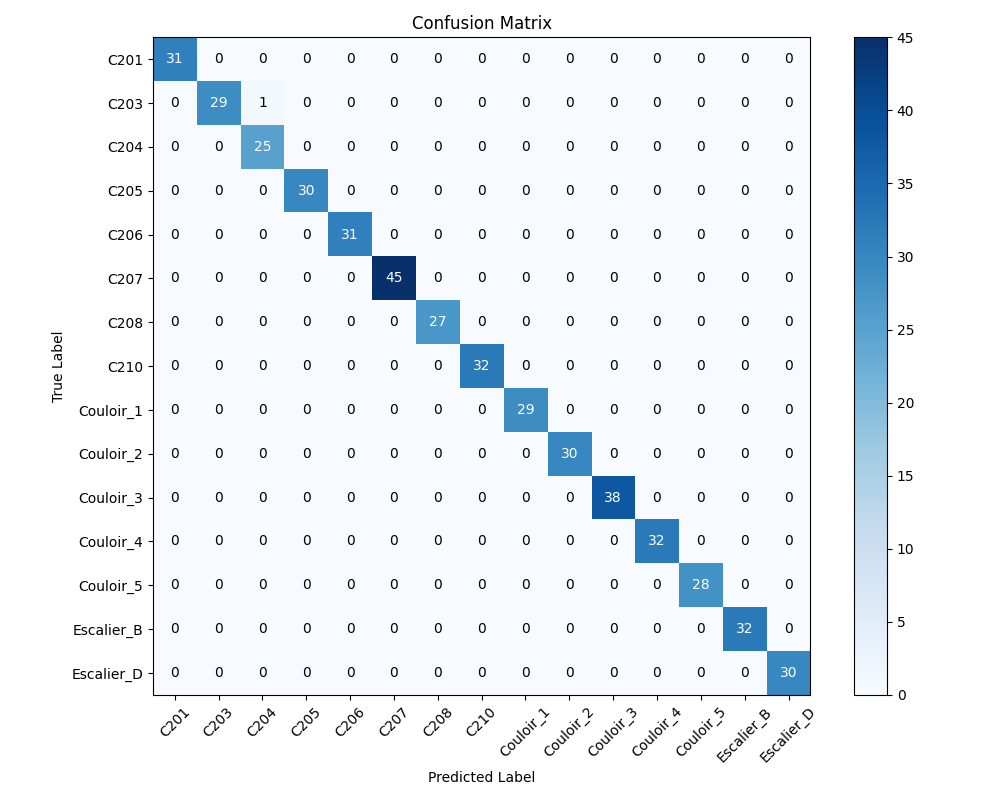

Values plotted in this chart, from the file beside it:
, C201, C203, C204, C205, C206, C207, C208, C210, Couloir_1, Couloir_2, Couloir_3, Couloir_4, Couloir_5, Escalier_B, Escalier_D
C201, 31, 0, 0, 0, 0, 0, 0, 0, 0, 0, 0, 0, 0, 0, 0
C203, 0, 29, 1, 0, 0, 0, 0, 0, 0, 0, 0, 0, 0, 0, 0
C204, 0, 0, 25, 0, 0, 0, 0, 0, 0, 0, 0, 0, 0, 0, 0
C205, 0, 0, 0, 30, 0, 0, 0, 0, 0, 0, 0, 0, 0, 0, 0
C206, 0, 0, 0, 0, 31, 0, 0, 0, 0, 0, 0, 0, 0, 0, 0
C207, 0, 0, 0, 0, 0, 45, 0, 0, 0, 0, 0, 0, 0, 0, 0
C208, 0, 0, 0, 0, 0, 0, 27, 0, 0, 0, 0, 0, 0, 0, 0
C210, 0, 0, 0, 0, 0, 0, 0, 32, 0, 0, 0, 0, 0, 0, 0
Couloir_1, 0, 0, 0, 0, 0, 0, 0, 0, 29, 0, 0, 0, 0, 0, 0
Couloir_2, 0, 0, 0, 0, 0, 0, 0, 0, 0, 30, 0, 0, 0, 0, 0
Couloir_3, 0, 0, 0, 0, 0, 0, 0, 0, 0, 0, 38, 0, 0, 0, 0
Couloir_4, 0, 0, 0, 0, 0, 0, 0, 0, 0, 0, 0, 32, 0, 0, 0
Couloir_5, 0, 0, 0, 0, 0, 0, 0, 0, 0, 0, 0, 0, 28, 0, 0
Escalier_B, 0, 0, 0, 0, 0, 0, 0, 0, 0, 0, 0, 0, 0, 32, 0
Escalier_D, 0, 0, 0, 0, 0, 0, 0, 0, 0, 0, 0, 0, 0, 0, 30
